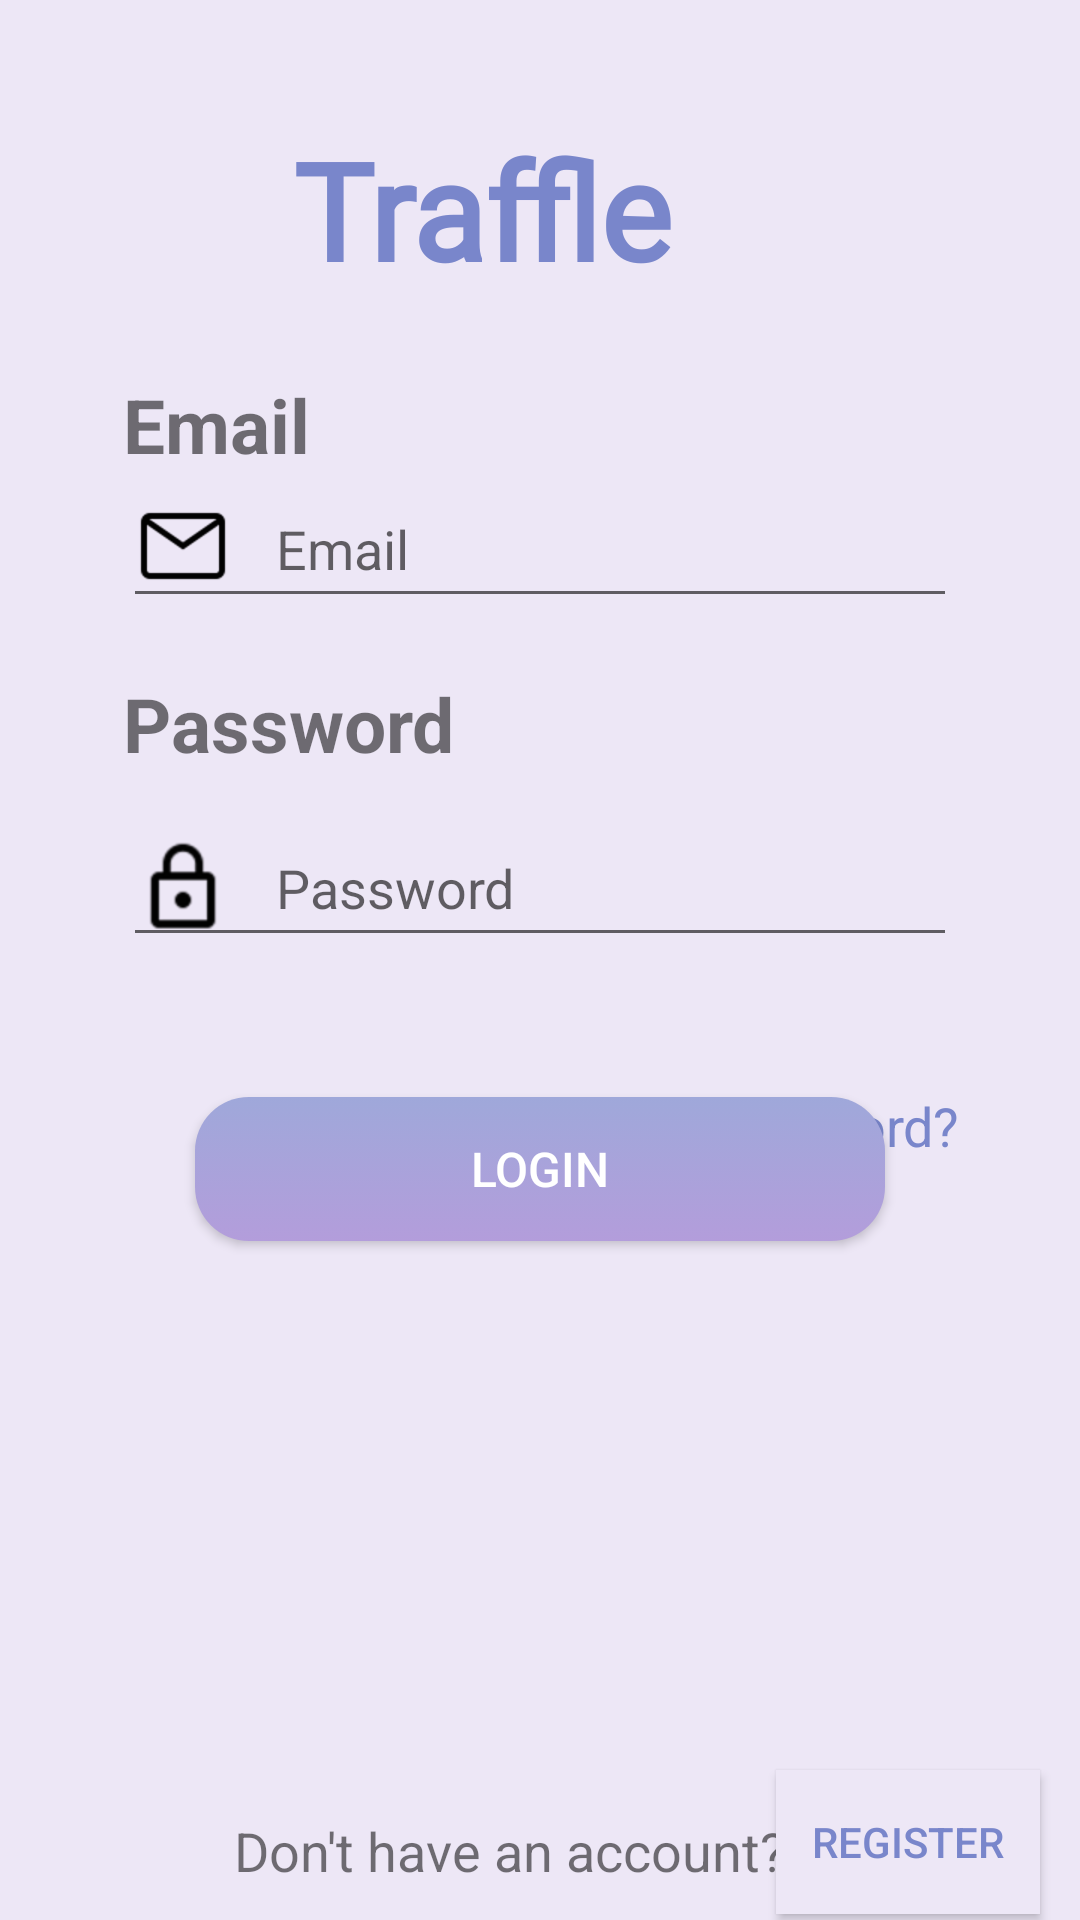

Reconstruct the res/layout file that produces this screen, plus the resources it refers to.
<!-- AndroidManifest.xml: application theme AppTheme -->
<!-- res/layout/activity_login.xml -->
<?xml version="1.0" encoding="utf-8"?>
<android.support.constraint.ConstraintLayout xmlns:android="http://schemas.android.com/apk/res/android"
    xmlns:app="http://schemas.android.com/apk/res-auto"
    xmlns:tools="http://schemas.android.com/tools"
    android:layout_width="match_parent"
    android:layout_height="match_parent"
    android:background="#EDE7F6"
    tools:layout_editor_absoluteY="25dp">


    <TextView
        android:id="@+id/textView"
        android:layout_width="165dp"
        android:layout_height="78dp"
        android:layout_marginBottom="8dp"
        android:layout_marginEnd="8dp"
        android:layout_marginStart="8dp"
        android:layout_marginTop="8dp"
        android:fontFamily="@font/kalam_bold"
        android:text="@string/app_name"
        android:textColor="#7986CB"
        android:textSize="45sp"
        android:textStyle="bold"
        app:layout_constraintBottom_toTopOf="@+id/login_email"
        app:layout_constraintEnd_toEndOf="parent"
        app:layout_constraintStart_toStartOf="parent"
        app:layout_constraintTop_toTopOf="parent" />

    <TextView
        android:id="@+id/textView2"
        android:layout_width="wrap_content"
        android:layout_height="wrap_content"
        android:layout_marginTop="7dp"
        android:text="Email"
        android:textSize="25sp"
        android:textStyle="bold"
        app:layout_constraintStart_toStartOf="@+id/login_email"
        app:layout_constraintTop_toBottomOf="@+id/textView" />

    <EditText
        android:id="@+id/login_email"
        android:layout_width="0dp"
        android:layout_height="wrap_content"
        android:layout_marginEnd="41dp"
        android:layout_marginStart="41dp"
        android:layout_marginTop="157dp"
        android:drawablePadding="15dp"
        android:drawableStart="@drawable/chat"
        android:ems="10"
        android:hint="Email"
        android:inputType="textEmailAddress"
        app:layout_constraintEnd_toEndOf="parent"
        app:layout_constraintStart_toStartOf="parent"
        app:layout_constraintTop_toTopOf="parent" />

    <TextView
        android:id="@+id/textView3"
        android:layout_width="wrap_content"
        android:layout_height="wrap_content"
        android:layout_marginBottom="12dp"
        android:text="Password"
        android:textSize="25sp"
        android:textStyle="bold"
        app:layout_constraintBottom_toTopOf="@+id/login_password"
        app:layout_constraintStart_toStartOf="@+id/login_password" />

    <EditText
        android:id="@+id/login_password"
        android:layout_width="0dp"
        android:layout_height="wrap_content"
        android:layout_marginEnd="41dp"
        android:layout_marginStart="41dp"
        android:layout_marginTop="64dp"
        android:drawablePadding="15dp"
        android:drawableStart="@drawable/ic_lock_outline_black"
        android:ems="10"
        android:hint="Password"
        android:inputType="textPassword"
        app:layout_constraintEnd_toEndOf="parent"
        app:layout_constraintStart_toStartOf="parent"
        app:layout_constraintTop_toBottomOf="@+id/login_email" />


    <Button
        android:id="@+id/login_btn"
        android:layout_width="0dp"
        android:layout_height="wrap_content"
        android:layout_marginBottom="252dp"
        android:layout_marginEnd="65dp"
        android:layout_marginStart="65dp"
        android:layout_marginTop="8dp"
        android:background="@drawable/background_adult"
        android:text="LOGIN"
        android:textColor="#FFFFFF"
        android:textSize="16sp"
        app:layout_constraintBottom_toBottomOf="parent"
        app:layout_constraintEnd_toEndOf="parent"
        app:layout_constraintHorizontal_bias="0.0"
        app:layout_constraintStart_toStartOf="parent"
        app:layout_constraintTop_toBottomOf="@+id/textView4" />

    <TextView
        android:id="@+id/textView4"
        android:layout_width="wrap_content"
        android:layout_height="20dp"
        android:layout_marginEnd="40dp"
        android:layout_marginTop="44dp"
        android:autoLink="all"
        android:clickable="true"
        android:focusable="true"
        android:text="Forgot Password?"
        android:textColor="@color/colorPrimaryDark"
        android:textColorHint="#5C6BC0"
        android:textSize="18sp"
        app:layout_constraintEnd_toEndOf="parent"
        app:layout_constraintTop_toBottomOf="@+id/login_password" />



    <TextView
        android:id="@+id/textView7"
        android:layout_width="wrap_content"
        android:layout_height="wrap_content"
        android:layout_marginBottom="11dp"
        android:layout_marginStart="78dp"
        android:text="Don't have an account?"
        android:textSize="18sp"
        app:layout_constraintBottom_toBottomOf="parent"
        app:layout_constraintStart_toStartOf="parent" />


    <ProgressBar
        android:id="@+id/loginProgress"
        style="?android:attr/progressBarStyleHorizontal"
        android:layout_width="0dp"
        android:layout_height="wrap_content"
        android:layout_marginTop="9dp"
        android:indeterminate="true"
        android:visibility="invisible"        app:layout_constraintEnd_toEndOf="parent"
        app:layout_constraintStart_toStartOf="parent"
        app:layout_constraintTop_toTopOf="parent" />

    <Button
        android:id="@+id/login_reg"
        android:layout_width="wrap_content"
        android:layout_height="wrap_content"
        android:layout_marginBottom="2dp"
        android:layout_marginEnd="18dp"
        android:layout_marginStart="1dp"
        android:background="#EDE7F6"
        android:text="Register"
        android:textColor="@color/colorPrimaryDark"
        app:layout_constraintBottom_toBottomOf="parent"
        app:layout_constraintEnd_toEndOf="parent"
        app:layout_constraintStart_toEndOf="@+id/textView7" />

</android.support.constraint.ConstraintLayout>
<!-- resources referenced by this layout -->
<resources>
  <color name="colorPrimaryDark">#7986CB</color>
  <!-- drawable background_adult (drawable-v24) -->
  <?xml version="1.0" encoding="utf-8"?>
  <selector xmlns:android="http://schemas.android.com/apk/res/android">
  
      <item>
          <shape android:shape="rectangle"  >
              <corners android:radius="18dp"/>
              <gradient android:angle="-90" android:startColor="#9FA8DA" android:endColor="#B39DDB"  />
  
          </shape>
      </item>
  </selector>
  <!-- drawable chat: png bitmap (drawable-hdpi, 752 bytes) -->
  <!-- drawable ic_lock_outline_black: png bitmap (drawable-hdpi, 875 bytes) -->
  <string name="app_name">Traffle</string>
  <style name="AppTheme" parent="Theme.AppCompat.Light.NoActionBar">
          
          <item name="colorPrimary">@color/colorPrimary</item>
          <item name="colorPrimaryDark">@color/colorPrimaryDark</item>
          <item name="colorAccent">@color/colorAccent</item>
          <item name="contentInsetStart">0dp</item>
      </style>
  <color name="colorPrimary">#9FA8DA</color>
  <color name="colorAccent">#FF4081</color>
</resources>
